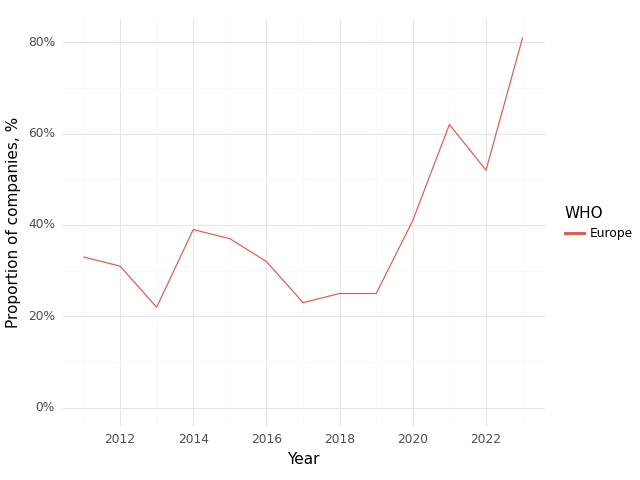

Values plotted in this chart, from the file beside it:
, Year, WHO, Climate, Health, Intersection
0, 2011, Europe, 0.86, 0.9, 0.33
1, 2012, Europe, 0.76, 0.9, 0.31
2, 2013, Europe, 0.78, 0.91, 0.22
3, 2014, Europe, 0.77, 0.84, 0.39
4, 2015, Europe, 0.74, 0.85, 0.37
5, 2016, Europe, 0.64, 0.91, 0.32
6, 2017, Europe, 0.68, 0.82, 0.23
7, 2018, Europe, 0.88, 0.88, 0.25
8, 2019, Europe, 0.71, 0.88, 0.25
9, 2020, Europe, 0.76, 0.94, 0.41
10, 2021, Europe, 0.88, 0.92, 0.62
11, 2022, Europe, 1.0, 0.81, 0.52
12, 2023, Europe, 0.97, 0.94, 0.81
